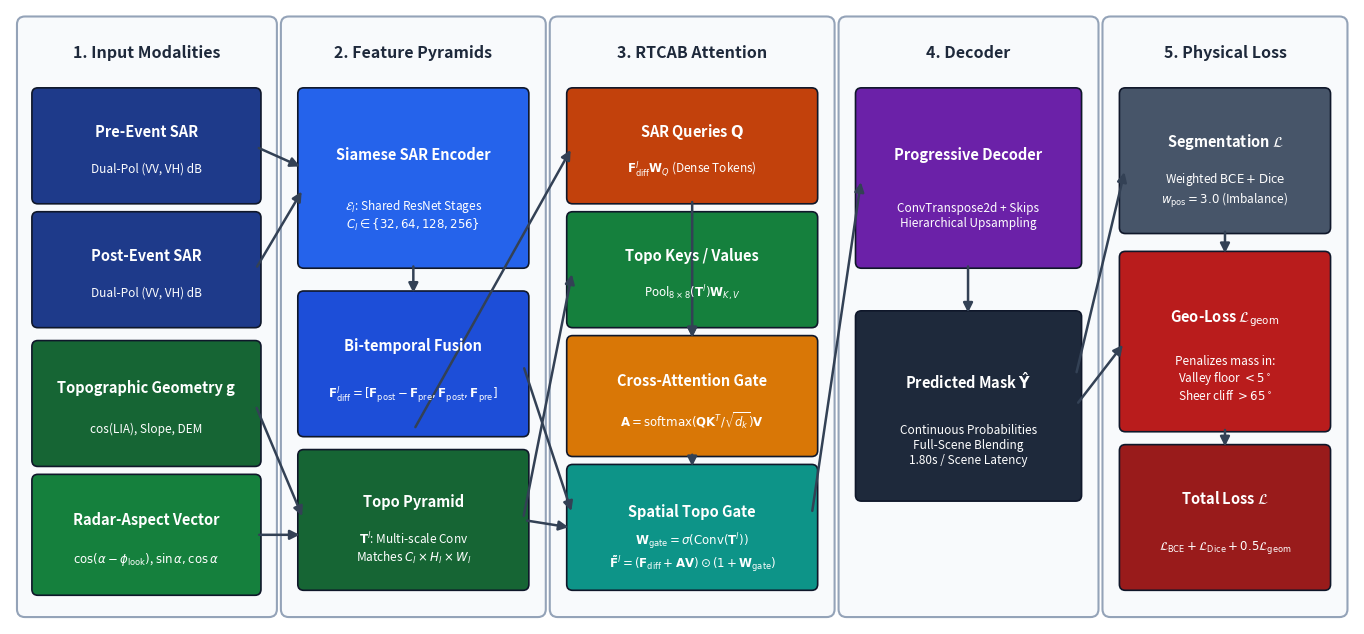

This chart was generated by the following Python code:
#!/usr/bin/env python3
"""Generate publication-quality vector architecture diagram for TopoRadar-Net."""

import matplotlib.pyplot as plt
import matplotlib.patches as patches
from pathlib import Path

OUT_DIR = Path("studies/mountain-avalcd-toporadar/paper/figures")
OUT_DIR.mkdir(parents=True, exist_ok=True)

# Set up canvas with optimal aspect ratio for \textwidth
fig, ax = plt.subplots(figsize=(13.5, 6.2), dpi=300)
ax.set_xlim(0, 13.5)
ax.set_ylim(0, 6.2)
ax.axis("off")

# Colors
c_sar_panel = "#ebf4ff"
c_sar_box = "#1e3a8a"       # Deep blue
c_diff_box = "#2563eb"      # Vibrant blue

c_topo_panel = "#f0fdf4"
c_topo_box = "#166534"      # Deep forest green
c_align_box = "#15803d"     # Green

c_siam_panel = "#fefce8"
c_siam_box = "#854d0e"      # Warm amber

c_rtcab_panel = "#faf5ff"
c_query_box = "#c2410c"     # Burnt orange/rust for SAR Query
c_key_box = "#15803d"       # Green for Topo Keys
c_cross_box = "#d97706"     # Amber for Cross-Attention
c_gate_box = "#0d9488"      # Teal for Spatial Gate

c_dec_panel = "#fff1f2"
c_dec_box = "#6b21a8"       # Deep purple
c_mask_box = "#1e293b"      # Slate dark
c_loss_box = "#b91c1c"      # Crimson

# 1. Background panels with soft outlines
panels = [
    # (x, y, w, h, fill, border, title)
    (0.15, 0.15, 2.45, 5.9, "#f8fafc", "#94a3b8", "1. Input Modalities"),
    (2.80, 0.15, 2.50, 5.9, "#f8fafc", "#94a3b8", "2. Feature Pyramids"),
    (5.50, 0.15, 2.70, 5.9, "#f8fafc", "#94a3b8", "3. RTCAB Attention"),
    (8.40, 0.15, 2.45, 5.9, "#f8fafc", "#94a3b8", "4. Decoder"),
    (11.05, 0.15, 2.30, 5.9, "#f8fafc", "#94a3b8", "5. Physical Loss")
]

for x, y, w, h, fc, ec, title in panels:
    p = patches.FancyBboxPatch((x, y), w, h, boxstyle="round,pad=0.08", fc=fc, ec=ec, lw=1.5, zorder=1)
    ax.add_patch(p)
    ax.text(x + w/2, y + h - 0.28, title, ha="center", va="center", weight="bold", fontsize=11.5, color="#1e293b", zorder=2)

# Helper function to draw clean boxes with bold titles and legible subtext
def draw_card(x, y, w, h, title, subtext="", box_color="#1e3a8a", text_color="white"):
    box = patches.FancyBboxPatch((x, y), w, h, boxstyle="round,pad=0.06", fc=box_color, ec="#0f172a", lw=1.2, zorder=3)
    ax.add_patch(box)
    if subtext:
        ax.text(x + w/2, y + h*0.64, title, ha="center", va="center", weight="bold", fontsize=10.5, color=text_color, zorder=4)
        ax.text(x + w/2, y + h*0.28, subtext, ha="center", va="center", fontsize=8.5, color=text_color, zorder=4)
    else:
        ax.text(x + w/2, y + h/2, title, ha="center", va="center", weight="bold", fontsize=10.5, color=text_color, zorder=4)

# Panel 1: Inputs
draw_card(0.28, 4.30, 2.18, 1.05, "Pre-Event SAR", "Dual-Pol (VV, VH) dB", c_sar_box)
draw_card(0.28, 3.05, 2.18, 1.05, "Post-Event SAR", "Dual-Pol (VV, VH) dB", c_sar_box)
draw_card(0.28, 1.65, 2.18, 1.15, "Topographic Geometry g", "cos(LIA), Slope, DEM", c_topo_box)
draw_card(0.28, 0.35, 2.18, 1.10, "Radar-Aspect Vector", r"$\cos(\alpha - \phi_{\mathrm{look}})$, $\sin \alpha, \cos \alpha$", c_align_box)

# Panel 2: Encoders
draw_card(2.95, 3.65, 2.20, 1.70, "Siamese SAR Encoder", r"$\mathcal{E}_l$: Shared ResNet Stages" + "\n" + r"$C_l \in \{32, 64, 128, 256\}$", c_diff_box)
draw_card(2.95, 1.95, 2.20, 1.35, "Bi-temporal Fusion", r"$\mathbf{F}_{\mathrm{diff}}^l = [\mathbf{F}_{\mathrm{post}} - \mathbf{F}_{\mathrm{pre}}, \mathbf{F}_{\mathrm{post}}, \mathbf{F}_{\mathrm{pre}}]$", "#1d4ed8")
draw_card(2.95, 0.40, 2.20, 1.30, "Topo Pyramid", r"$\mathbf{T}^l$: Multi-scale Conv" + "\n" + r"Matches $C_l \times H_l \times W_l$", c_topo_box)

# Panel 3: RTCAB Module
draw_card(5.65, 4.30, 2.40, 1.05, r"SAR Queries $\mathbf{Q}$", r"$\mathbf{F}_{\mathrm{diff}}^l \mathbf{W}_Q$ (Dense Tokens)", c_query_box)
draw_card(5.65, 3.05, 2.40, 1.05, r"Topo Keys / Values", r"$\mathrm{Pool}_{8 \times 8}(\mathbf{T}^l) \mathbf{W}_{K, V}$", c_key_box)
draw_card(5.65, 1.75, 2.40, 1.10, "Cross-Attention Gate", r"$\mathbf{A} = \mathrm{softmax}(\mathbf{Q}\mathbf{K}^T / \sqrt{d_k}) \mathbf{V}$", c_cross_box)
draw_card(5.65, 0.40, 2.40, 1.15, "Spatial Topo Gate", r"$\mathbf{W}_{\mathrm{gate}} = \sigma(\mathrm{Conv}(\mathbf{T}^l))$" + "\n" + r"$\mathbf{\tilde{F}}^l = (\mathbf{F}_{\mathrm{diff}} + \mathbf{A}\mathbf{V}) \odot (1 + \mathbf{W}_{\mathrm{gate}})$", c_gate_box)

# Panel 4: Decoder & Predictions
draw_card(8.55, 3.65, 2.15, 1.70, "Progressive Decoder", "ConvTranspose2d + Skips\nHierarchical Upsampling", c_dec_box)
draw_card(8.55, 1.30, 2.15, 1.80, r"Predicted Mask $\mathbf{\hat{Y}}$", "Continuous Probabilities\nFull-Scene Blending\n1.80s / Scene Latency", c_mask_box)

# Panel 5: Physical Loss
draw_card(11.20, 4.00, 2.00, 1.35, r"Segmentation $\mathcal{L}$", r"Weighted $\mathrm{BCE} + \mathrm{Dice}$" + "\n" + r"$w_{\mathrm{pos}} = 3.0$ (Imbalance)", "#475569")
draw_card(11.20, 2.00, 2.00, 1.70, r"Geo-Loss $\mathcal{L}_{\mathrm{geom}}$", r"Penalizes mass in:" + "\n" + r"Valley floor $< 5^\circ$" + "\n" + r"Sheer cliff $> 65^\circ$", c_loss_box)
draw_card(11.20, 0.40, 2.00, 1.35, r"Total Loss $\mathcal{L}$", r"$\mathcal{L}_{\mathrm{BCE}} + \mathcal{L}_{\mathrm{Dice}} + 0.5 \mathcal{L}_{\mathrm{geom}}$", "#991b1b")

# Connecting Arrows with clear routing
def connect(x1, y1, x2, y2, color="#334155", lw=1.8):
    ax.annotate("", xy=(x2, y2), xytext=(x1, y1),
                arrowprops=dict(arrowstyle="-|>", color=color, lw=lw, shrinkA=3, shrinkB=3,
                                mutation_scale=14))

# Inputs to Encoders
connect(2.46, 4.82, 2.95, 4.60)
connect(2.46, 3.57, 2.95, 4.40)
connect(2.46, 2.22, 2.95, 1.05)
connect(2.46, 0.90, 2.95, 0.90)

# Encoder internal flow
connect(4.05, 3.65, 4.05, 3.30)
connect(4.05, 1.95, 5.65, 4.82)  # Diff to SAR Query
connect(5.15, 2.62, 5.65, 1.10)  # Diff to Spatial Gate
connect(5.15, 1.05, 5.65, 3.57)  # Topo to Keys/Values
connect(5.15, 1.05, 5.65, 0.97)  # Topo to Spatial Gate

# RTCAB internal flow
connect(6.85, 4.30, 6.85, 2.85)
connect(6.85, 3.05, 6.85, 2.85)
connect(6.85, 1.75, 6.85, 1.55)

# RTCAB to Decoder
connect(8.05, 1.10, 8.55, 4.50)

# Decoder to Prediction
connect(9.62, 3.65, 9.62, 3.10)

# Prediction to Losses
connect(10.70, 2.50, 11.20, 4.60)
connect(10.70, 2.20, 11.20, 2.85)

# Losses to Total Loss
connect(12.20, 4.00, 12.20, 3.70)
connect(12.20, 2.00, 12.20, 1.75)

plt.tight_layout(pad=0.2)
fig.savefig(OUT_DIR / "fig_architecture.pdf", bbox_inches="tight")
fig.savefig(OUT_DIR / "fig_architecture.png", bbox_inches="tight", dpi=300)
print(f"Generated crisp, publication-quality architecture figure at {OUT_DIR / 'fig_architecture.pdf'}")
